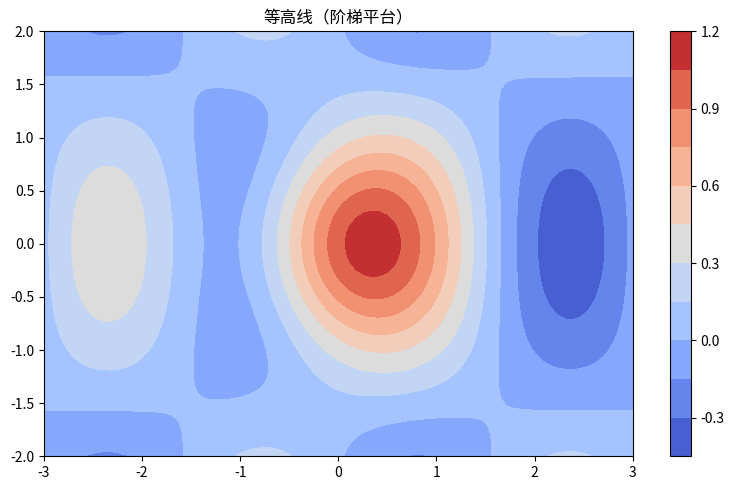

This figure's Python source:
"""等高线（阶梯平台）
数据可视化示例（matplotlib）。二维高斯等高线。
运行后在当前目录生成 'viz_contour_d7'_preview.png。
"""
import matplotlib
matplotlib.use("Agg")
import matplotlib.pyplot as plt
import numpy as np

rng = np.random.default_rng(13)
fig, ax = plt.subplots(figsize=(8, 5))
x = np.linspace(-3, 3, 80); yv = np.linspace(-2, 2, 60)
X, Y = np.meshgrid(x, yv)
Z = np.exp(-(X ** 2 + Y ** 2)) + 0.4 * np.sin(2 * X) * np.cos(Y)
cs = ax.contourf(X, Y, Z, levels=14, cmap='coolwarm')
fig.colorbar(cs, ax=ax)
ax.set_title("等高线（阶梯平台）")
plt.tight_layout()
plt.savefig("'viz_contour_d7'_preview.png", dpi=110)
print("已生成 'viz_contour_d7'_preview.png")
